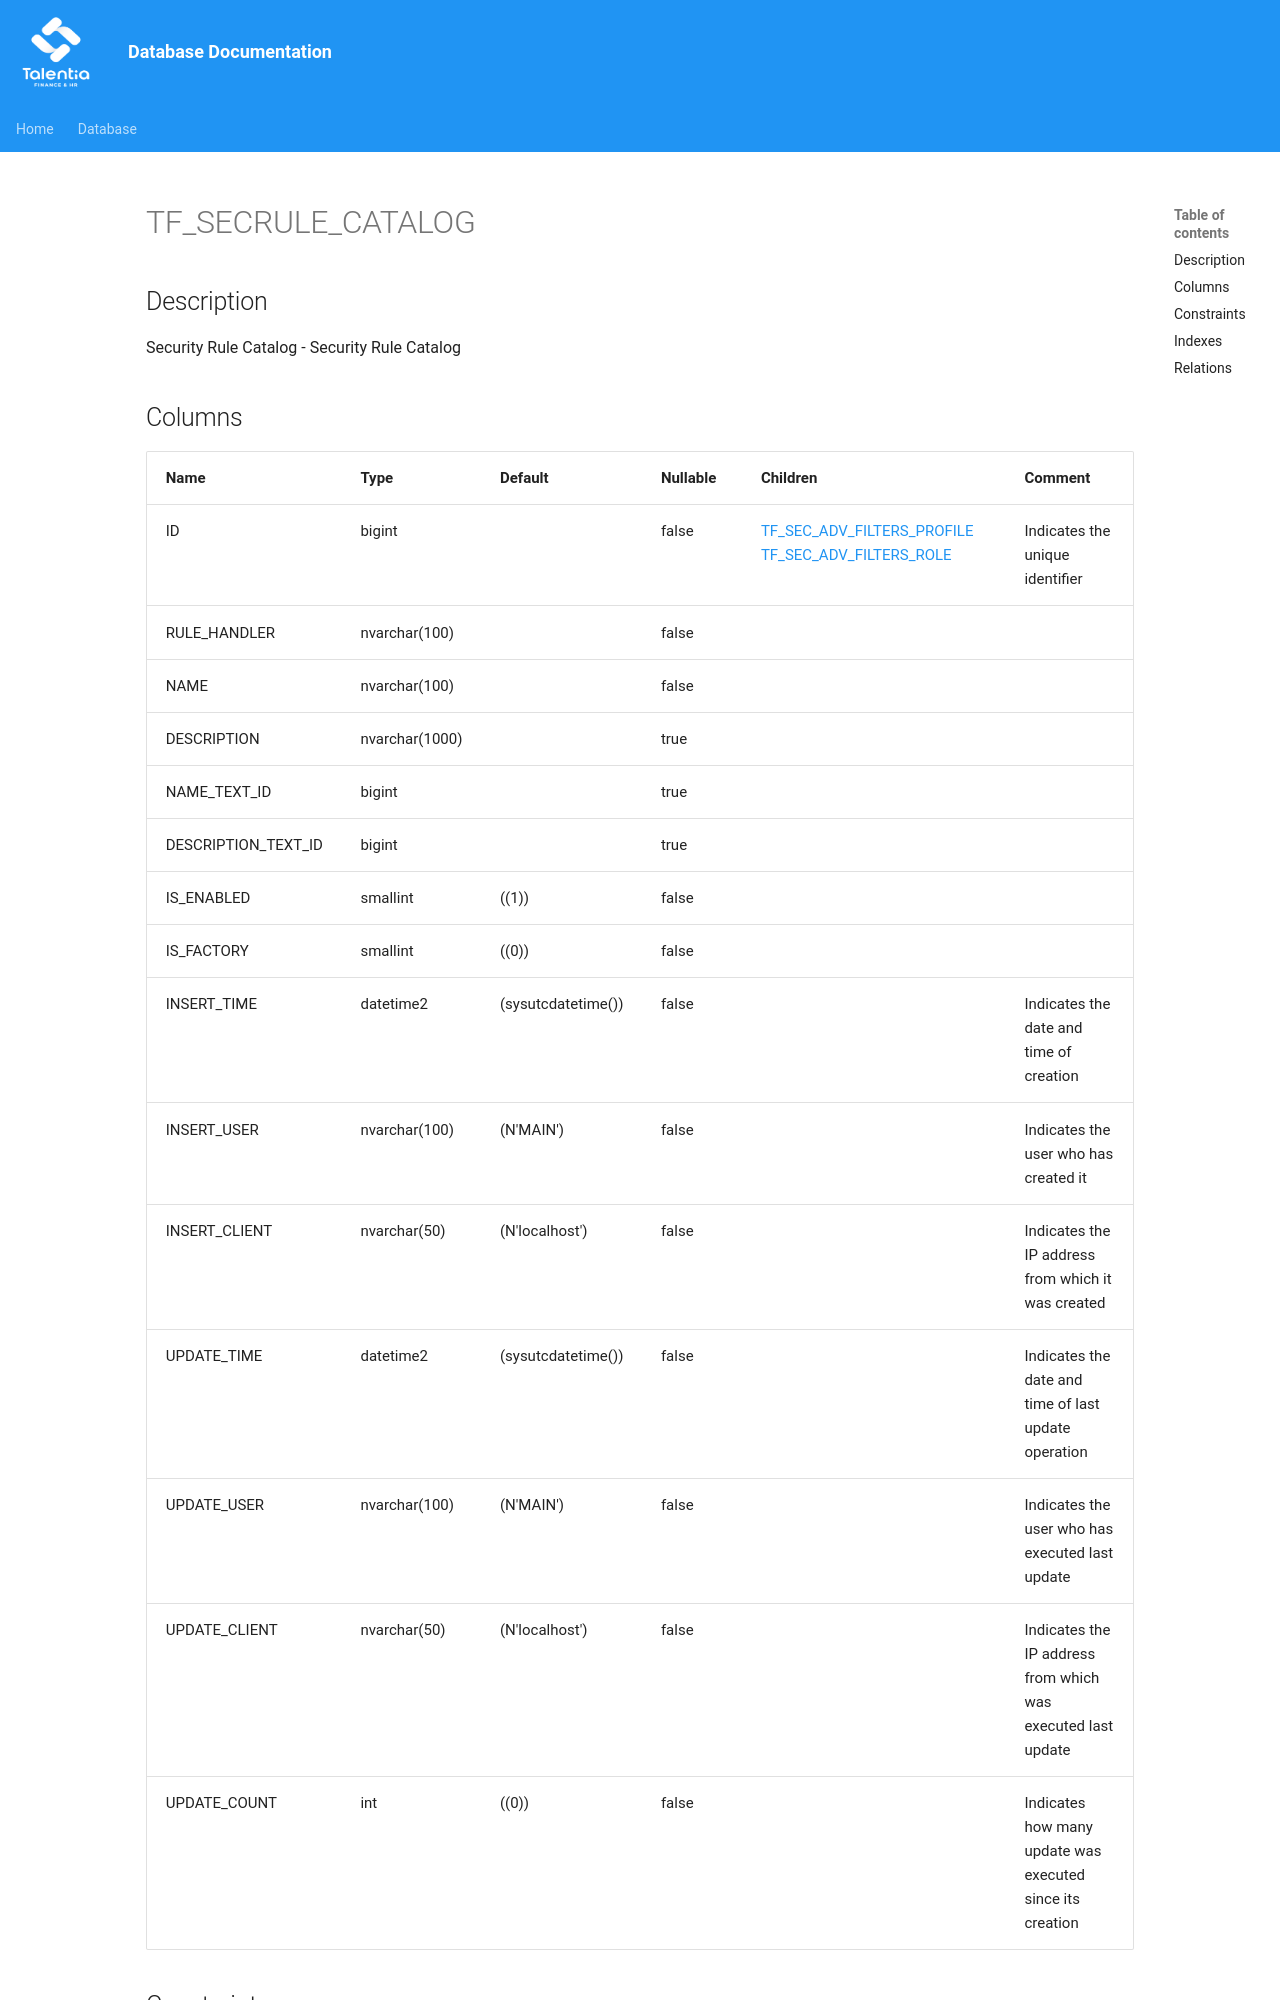

repository: giovanniporcelli/documentazione-db · page: schema/TF_SECRULE_CATALOG/index.html · generator: mkdocs

# TF_SECRULE_CATALOG

## Description

Security Rule Catalog - Security Rule Catalog  


## Columns

| Name | Type | Default | Nullable | Children | Comment |
| ---- | ---- | ------- | -------- | -------- | ------- |
| ID | bigint |  | false | [TF_SEC_ADV_FILTERS_PROFILE](TF_SEC_ADV_FILTERS_PROFILE.md) [TF_SEC_ADV_FILTERS_ROLE](TF_SEC_ADV_FILTERS_ROLE.md) | Indicates the unique identifier |
| RULE_HANDLER | nvarchar(100) |  | false |  |  |
| NAME | nvarchar(100) |  | false |  |  |
| DESCRIPTION | nvarchar(1000) |  | true |  |  |
| NAME_TEXT_ID | bigint |  | true |  |  |
| DESCRIPTION_TEXT_ID | bigint |  | true |  |  |
| IS_ENABLED | smallint | ((1)) | false |  |  |
| IS_FACTORY | smallint | ((0)) | false |  |  |
| INSERT_TIME | datetime2 | (sysutcdatetime()) | false |  | Indicates the date and time of creation |
| INSERT_USER | nvarchar(100) | (N'MAIN') | false |  | Indicates the user who has created it |
| INSERT_CLIENT | nvarchar(50) | (N'localhost') | false |  | Indicates the IP address from which it was created |
| UPDATE_TIME | datetime2 | (sysutcdatetime()) | false |  | Indicates the date and time of last update operation |
| UPDATE_USER | nva
